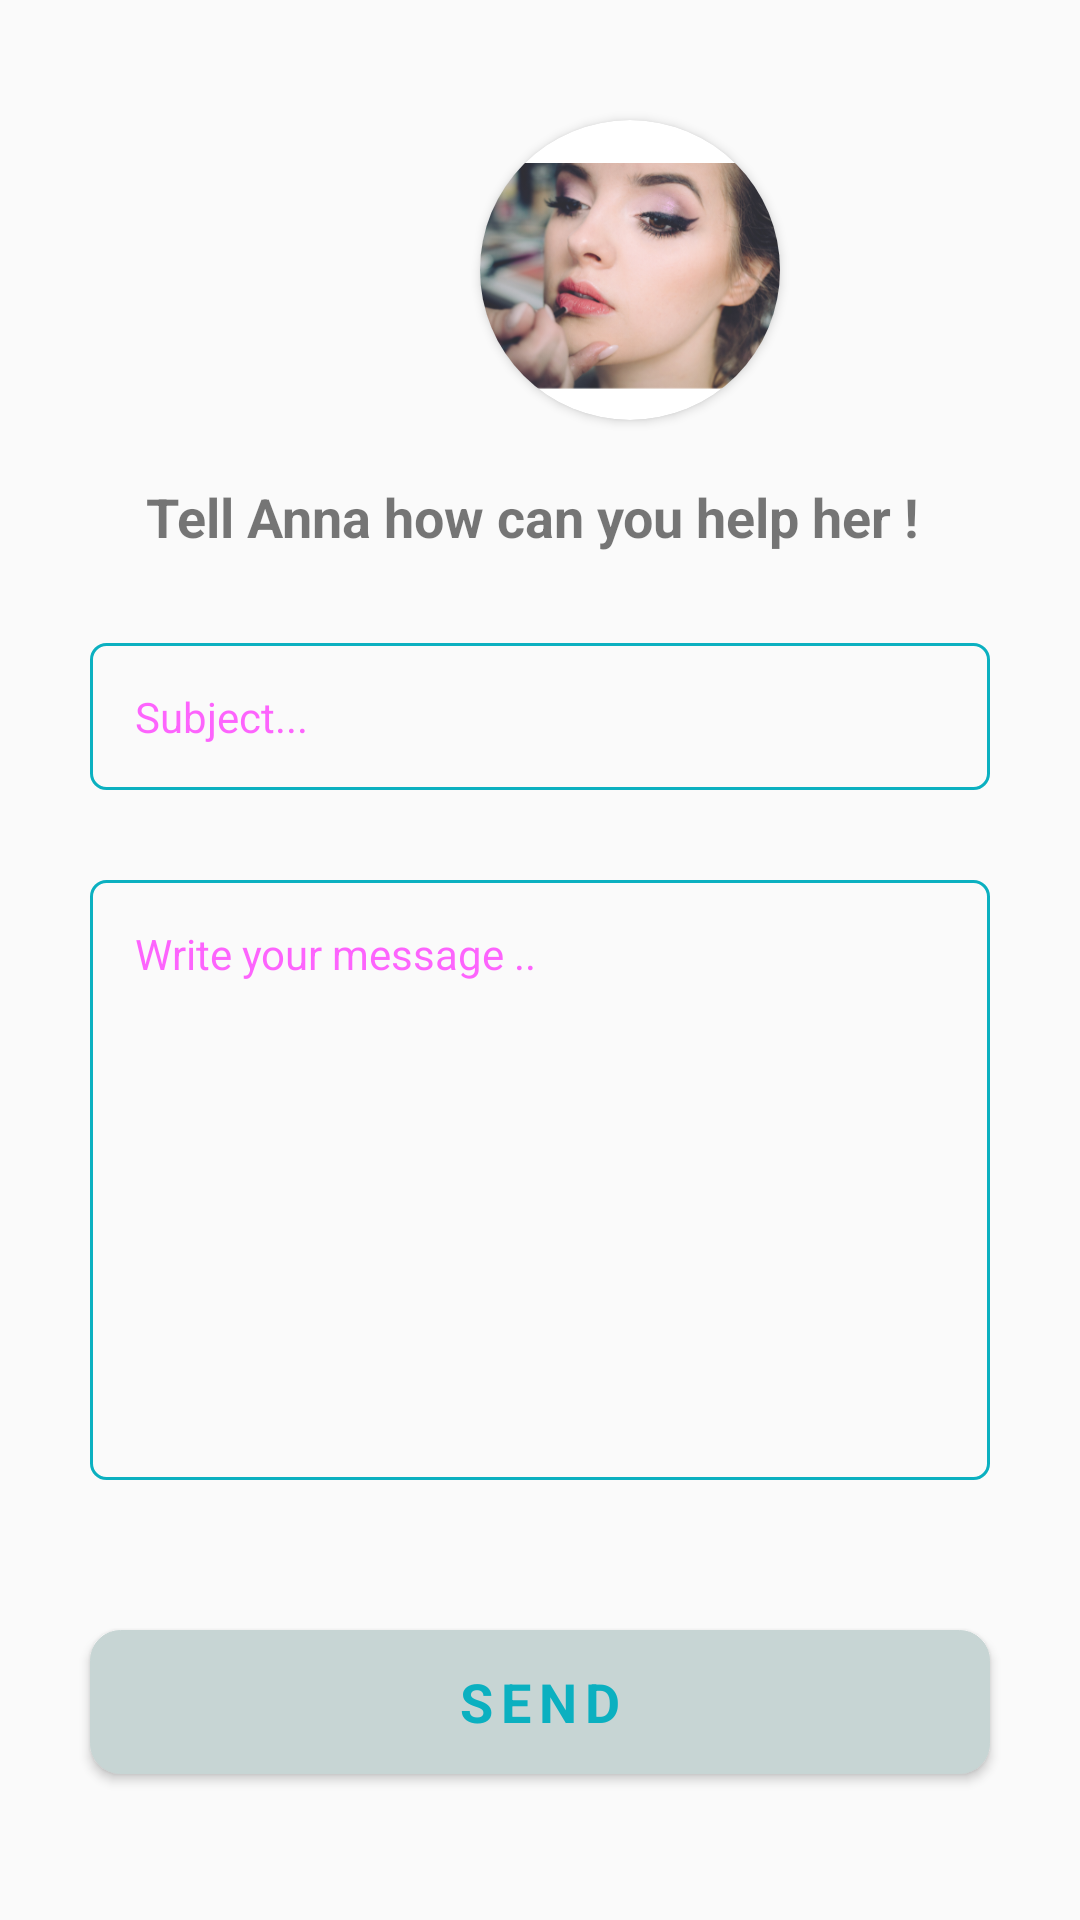

This screen was rendered from an Android layout file. Write that file and the resources it references.
<!-- AndroidManifest.xml: application theme Theme.AppCompat.Light.NoActionBar -->
<!-- res/layout/fragment_send_msg.xml -->
<?xml version="1.0" encoding="utf-8"?>
<FrameLayout xmlns:android="http://schemas.android.com/apk/res/android"
    xmlns:tools="http://schemas.android.com/tools"
    android:layout_width="match_parent"
    android:layout_height="match_parent"
    xmlns:app="http://schemas.android.com/apk/res-auto"
    tools:context=".fragments.SendMsgFragment">

 <LinearLayout
     android:layout_width="match_parent"
     android:layout_height="match_parent"
     android:orientation="vertical">

     <androidx.cardview.widget.CardView
         android:layout_width="100dp"
         android:layout_height="100dp"
         android:layout_marginLeft="17dp"
         android:layout_marginStart="160dp"
         android:layout_marginTop="40dp"
         app:cardCornerRadius="80dp"

         >

         <ImageView
             android:layout_width="match_parent"

             android:layout_height="104dp"
             android:src="@drawable/woman"

             />
     </androidx.cardview.widget.CardView>
     <TextView
         android:layout_width="wrap_content"
         android:layout_height="wrap_content"
         android:text="Tell Anna how can you help her ! "
         android:layout_marginTop="20dp"
         android:textColor="#88000000"
         android:fontFamily="sans-serif"
         android:layout_gravity="center_horizontal"
         android:textSize="18sp"
         android:textStyle="bold" />



     <EditText
         android:id="@+id/subject"
         android:layout_width="300dp"
         android:layout_height="wrap_content"
         android:layout_gravity="center_horizontal"
         android:layout_marginTop="30dp"
         android:background="@drawable/custom_borders"
         android:gravity="top"
         android:hint="Subject..."
         android:inputType="text"
         android:overScrollMode="always"
         android:padding="15dp"
         android:scrollbarStyle="insideInset"
         style="@style/Widget.MaterialComponents.TextInputLayout.OutlinedBox"
         android:scrollbars="vertical" />

     <EditText
         android:id="@+id/shipper_field"
         android:layout_width="300dp"
         android:layout_height="200dp"
         android:layout_gravity="center_horizontal"
         android:layout_marginTop="30dp"
         android:background="@drawable/custom_borders"
         android:gravity="top"
         android:hint="Write your message .."
         android:inputType="textMultiLine"
         android:overScrollMode="always"
         android:padding="15dp"
         android:scrollbarStyle="insideInset"
         style="@style/Widget.MaterialComponents.TextInputLayout.OutlinedBox"
         android:scrollbars="vertical" />
     <Button
         android:id="@+id/btn_msg_sent"
         android:layout_width="300dp"
         android:layout_height="wrap_content"
         android:layout_gravity="center_horizontal"
         android:layout_marginTop="50dp"
         android:background="@drawable/button"
         android:fontFamily="sans-serif"
         android:letterSpacing="0.15"
         android:text="SEND"
         android:textAppearance="@style/TextAppearance.AppCompat.Small"
         android:textColor="#0BB0C0"
         android:textSize="18sp"
         android:textStyle="bold"
         android:typeface="monospace" />
 </LinearLayout>

</FrameLayout>
<!-- resources referenced by this layout -->
<resources>
  <!-- drawable button: png bitmap (drawable-hdpi, 3867 bytes) -->
  <!-- drawable custom_borders (drawable-xxhdpi) -->
  <?xml version="1.0" encoding="utf-8"?>
  <shape xmlns:android="http://schemas.android.com/apk/res/android" android:shape="rectangle">
  
      <stroke android:color="#0BB0C0" android:width="1dp"></stroke>
      <corners android:radius="5dp"></corners>
  
  </shape>
  <!-- drawable woman: png bitmap (drawable-hdpi, 145355 bytes) -->
</resources>
